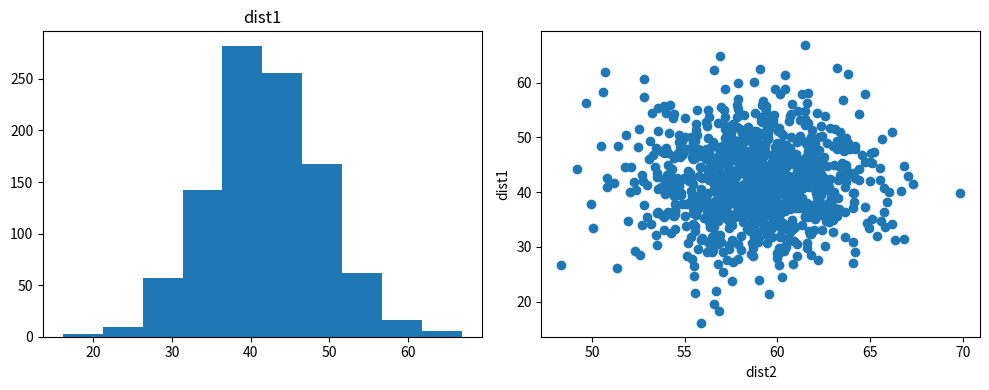

Write the Python code that produced this figure.
import matplotlib.pyplot as plt
import numpy as np

dist1 = np.random.normal(42, 7, 1000)
dist2 = np.random.normal(59, 3, 1000)
 
plt.figure(figsize=(10, 4))
 
plt.subplot(1, 2, 1)            # 1x2 subplot, plot 1 is being plotted
plt.hist(dist1)
plt.title('dist1')
 
plt.subplot(1, 2, 2)             # 1x2 subplot, plot 2 is being plotted
plt.scatter(dist2, dist1)
plt.xlabel('dist2')
plt.ylabel('dist1')

plt.show() 
plt.tight_layout()